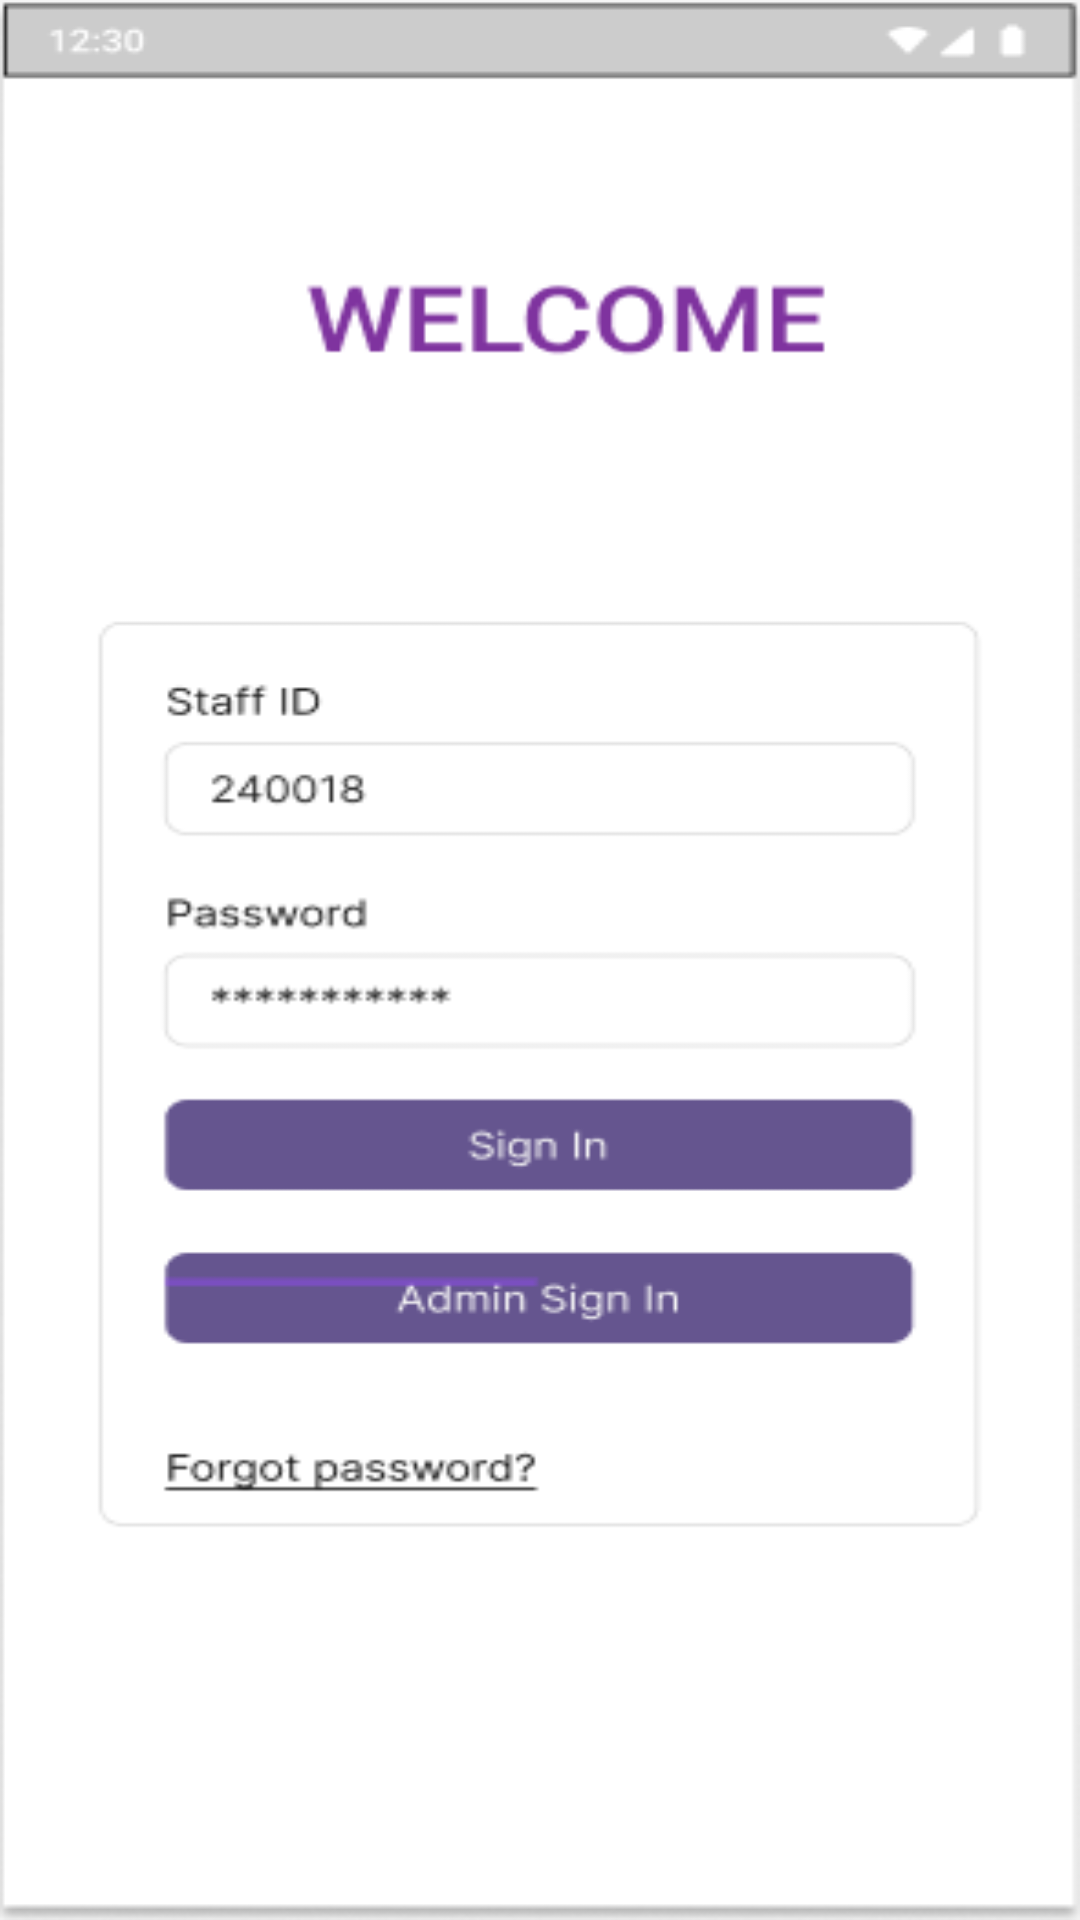

Write the Android layout XML for this screen, with the resource values it uses.
<!-- AndroidManifest.xml: application theme Theme.MyCW1 -->
<!-- res/layout/activity_main.xml -->
<?xml version="1.0" encoding="utf-8"?>
<RelativeLayout
    xmlns:android="http://schemas.android.com/apk/res/android"
    android:id="@+id/Relative_Layout"
    android:layout_width="match_parent"
    android:layout_height="match_parent">



    <ImageView
        android:id="@+id/backgroundImage"
        android:layout_width="match_parent"
        android:layout_height="match_parent"
        android:scaleType="fitXY"
        android:src="@drawable/background1" />

    <Button
        android:id="@+id/buttonA"
        android:layout_width="wrap_content"
        android:layout_height="wrap_content"
        android:layout_alignParentStart="true"
        android:layout_alignParentEnd="true"
        android:layout_alignParentBottom="true"
        android:layout_marginStart="64dp"
        android:layout_marginLeft="67dp"
        android:layout_marginEnd="69dp"
        android:layout_marginRight="67dp"
        android:layout_marginBottom="360dp"
        android:alpha="0"
        android:visibility="visible"
        android:background="@android:color/transparent"
        android:text="Sign In" />
    <Button
        android:id="@+id/buttonN"
        android:layout_width="wrap_content"
        android:layout_height="wrap_content"
        android:layout_alignParentStart="true"
        android:layout_alignParentEnd="true"
        android:layout_alignParentBottom="true"
        android:layout_marginStart="64dp"
        android:layout_marginLeft="67dp"
        android:layout_marginEnd="69dp"
        android:layout_marginRight="67dp"
        android:layout_marginBottom="275dp"
        android:alpha="0"
        android:visibility="visible"
        android:background="@android:color/transparent"
        android:text="Admin Sign In" />


</RelativeLayout>
<!-- resources referenced by this layout -->
<resources>
  <!-- drawable background1: png bitmap (drawable, 11525 bytes) -->
  <style name="Theme.MyCW1" parent="Base.Theme.MyCW1" />
  <style name="Base.Theme.MyCW1" parent="Theme.Material3.DayNight.NoActionBar">
          
          
      </style>
</resources>
